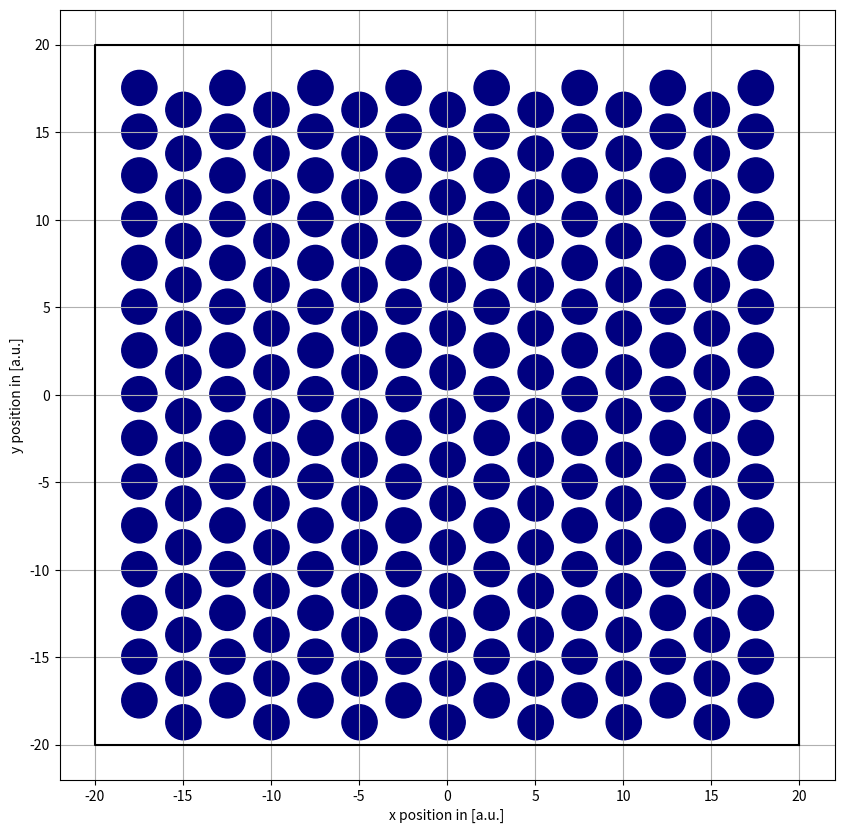

The script that saved this image: (Note: this script raises an exception after producing the figure.)
import numpy as np
import matplotlib.pyplot as plt

a1 = np.asarray([np.sqrt(3)/2, -1/2])
a2 = np.asarray([np.sqrt(3)/2, 1/2])

#a1 = np.asarray([1, 0])
#a2 = np.asarray([0, 1])

BOUNDARY_BOX:list = [40, 40]
NUMBER_PARTICLES = 300


# further variables
lat_xarr = []
lat_yarr = []


""" 

i = 0
j = 0
while True:
    if (j >= NUMBER_PARTICLES) or i > (10*NUMBER_PARTICLES):
        break
    
    n1:int = int(i/np.sqrt(NUMBER_PARTICLES)) - np.sqrt(NUMBER_PARTICLES)/2 # n1 gitter coordinate # collumn number
    n2:int = int(i%np.sqrt(NUMBER_PARTICLES)) - np.sqrt(NUMBER_PARTICLES)/2

    print(i, n1, n2)

    pos = np.add(np.multiply(a1, n1), np.multiply(a2, n2)) +a1/4 + a2/4 # position in global coordinate grid

    i += 1
    if (np.abs(pos[0]) > 0.98*BOUNDARY_BOX[0]/2) or (np.abs(pos[1]) > 0.98*BOUNDARY_BOX[1]/2):
        print("skip")
        continue
    else:
        lat_xarr.append(pos[0])
        lat_yarr.append(pos[1])
        j += 1
        

    print(i, j)
    print(f'lattce points within box: {len(lat_xarr)}')
"""
    
R = 1
posarr = []
a = 2.5


countx = int(BOUNDARY_BOX[0] / a)
county = int(BOUNDARY_BOX[0] / a)

for x in range(-int(countx/2), int(countx/2)):
    for y in range(-int(county/2), int(county/2)):

        px = x*a + a*0.01
        py = y*a + a*0.01

        if x % 2 == 0:
            py += a/2

        dx = a/2
        dy = dx
        if (np.abs(px) >= BOUNDARY_BOX[0]/2 - dx) or (np.abs(py) >= BOUNDARY_BOX[1]/2 - dy):
            continue
        else:
            posarr.append([px, py])


print(f'total: {len(posarr)} particles within pox')



fig, axes = plt.subplots(1,1, figsize=(10, 10))

#axes.scatter(lat_xarr, lat_yarr, s=40)

for pos in posarr:
    c = plt.Circle((pos[0], pos[1]), R, color="navy")
    axes.add_artist(c)


axes.plot([BOUNDARY_BOX[0]/2, BOUNDARY_BOX[0]/2, -1*BOUNDARY_BOX[0]/2, -1*BOUNDARY_BOX[0]/2, BOUNDARY_BOX[0]/2], [-1*BOUNDARY_BOX[1]/2, BOUNDARY_BOX[1]/2, BOUNDARY_BOX[1]/2, -1*BOUNDARY_BOX[1]/2, -1*BOUNDARY_BOX[1]/2], color="black")


axes.set_xlabel("x position in [a.u.]")
axes.set_ylabel("y position in [a.u.]")
axes.grid()


fig.savefig("data/n_particle/simbox.png")


plt.show()
